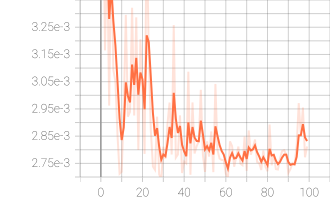

The table this chart was drawn from, first rows:
Wall time, Step, Value
1664338590, 0, 0.003815
1664338603, 1, 0.003897
1664338616, 2, 0.003165
1664338629, 3, 0.003542
1664338642, 4, 0.002962
1664338656, 5, 0.003563
1664338669, 6, 0.003094
1664338681, 7, 0.00305
1664338694, 8, 0.002855
1664338707, 9, 0.002712
1664338720, 10, 0.002719
1664338735, 11, 0.002951
1664338748, 12, 0.003295
1664338761, 13, 0.002921
1664338774, 14, 0.002939
1664338786, 15, 0.003321
1664338799, 16, 0.002926
1664338812, 17, 0.003286
1664338826, 18, 0.002799
1664338839, 19, 0.003206
1664338852, 20, 0.00302
1664338864, 21, 0.002785
1664338877, 22, 0.003627
1664338890, 23, 0.003158
1664338903, 24, 0.002871
1664338916, 25, 0.002738
1664338930, 26, 0.002726
1664338944, 27, 0.002922
1664338957, 28, 0.00271
1664338972, 29, 0.002691
1664338985, 30, 0.002811
1664338997, 31, 0.002767
1664339010, 32, 0.002896
1664339023, 33, 0.002973
1664339035, 34, 0.002782
1664339048, 35, 0.003258
1664339061, 36, 0.002771
1664339074, 37, 0.002783
1664339086, 38, 0.002926
1664339099, 39, 0.002715
1664339112, 40, 0.002757
1664339124, 41, 0.00275
1664339137, 42, 0.003087
1664339150, 43, 0.002708
1664339163, 44, 0.002974
1664339176, 45, 0.002786
1664339189, 46, 0.002814
1664339202, 47, 0.00283
1664339215, 48, 0.00302
1664339228, 49, 0.00278
1664339241, 50, 0.002719
1664339254, 51, 0.002831
1664339267, 52, 0.002775
1664339280, 53, 0.002867
1664339293, 54, 0.002718
1664339306, 55, 0.003042
1664339319, 56, 0.002798
1664339332, 57, 0.002768
1664339345, 58, 0.002763
1664339358, 59, 0.002762
... 40 more rows
